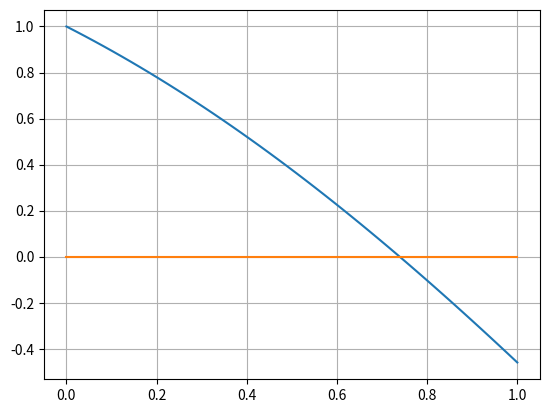

Recreate this plot in Python.
import matplotlib.pyplot as plt
import numpy as np

def f(x):
    return np.cos(x)-x
def plotar(f,a,b):
    x=np.linspace(a,b)
    plt.plot(x,f(x))
    plt.plot([a,b],[0,0])
    plt.grid()
    plt.show()

plotar(f,0,1)